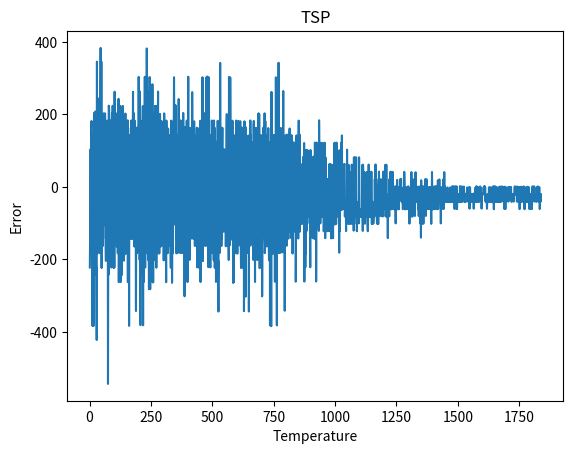

Recreate this plot in Python.
import numpy as np
import random
import math
import matplotlib.pyplot as plt

temp = 10000
cooling_rate = 0.005
error = []
iterations = []

# define the distance matrix
#  campuses selected : abington, altoona, berks
# erie,great valley, hazleton, scranton
# shenango,university_park, York

distance_matrix = [[0,234,62,414,26,95,119,363,190,100],
                   [234,0,184,204,216,155,192,150,43,159],
                   [62,184,0,353,42,54,102,301,141,55],
                   [414,204,353,0,385,315,316,94,213,350],
                   [26,216,42,385,0,101,126,346,168,78],
                   [95,155,54,315,101,0,44,262,113,110],
                   [119,192,102,316,126,44,0,299,150,153],
                   [363,150,301,94,346,262,299,0,161,288],
                   [190,43,141,213,168,113,150,161,0,113],
                   [100,159,55,350,78,110,153,288,113,0]]
distance_matrix = np.array(distance_matrix)
distance_matrix = np.divide(distance_matrix,500)
print(np.mean(distance_matrix))
print(distance_matrix)

# generate random tour matrix
# adding the 11th row to make sure start point and end point is same
tour_matrix = np.random.randint(0,2,size=(10,10))
tour_matrix = np.column_stack((tour_matrix,tour_matrix[:,0]))


def store_best_tour(arr):
    p = arr[:,0] + arr[:,10]
    tup = np.where(p==2)
    if 1 in p or len(tup[0]>1):
        return
    else:
        best_tour = arr

def cost_function(arr):
    #skip penalty as penalty1
    penalty1 = 0
    rows,cols = arr.shape
    count = np.count_nonzero(arr==1)
    # print(count)
    if count-rows < 0:
        penalty1 = abs(count - rows)* 10
    # print(penalty1)

    #duplicate penalty as penalty2
    sum_cols = arr.sum(axis=0)
    sum_rows = arr.sum(axis=1)

    penalty2 =0
    for i in sum_rows:
        penalty2 += (i-1)*(i-2)* 10 #modified formula
    for i in sum_cols:
        penalty2 += (i-1)*(i-2)* 10 #modified formula
    # print(penalty2)

    #distance penalty as penalty3
    penalty3 = 0
    for i in range(cols-1):
        for j in range(rows):
            if arr[j,i]!=0:
                for k in range(rows):
                    if arr[k,i+1]!=0 and j!=k:
                        penalty3 = penalty3 + distance_matrix[j,k]
    # print(penalty3)
    total_cost = penalty1 + penalty2 + penalty3
    return total_cost

cost = cost_function(tour_matrix)
# runs for 1838 iterations
count = 0
while temp>1:
    # print(cost)
    x = random.randint(0,9)
    y = random.randint(0,9)
    flag = 0
    if tour_matrix[x][y]:
        tour_matrix[x][y] = 0
        if (y == 0):
            tour_matrix[x][10] = 0
    else:
        tour_matrix[x][y] = 1
        if (y == 0):
            tour_matrix[x][10] = 1
        flag=1

    new_cost = cost_function(tour_matrix)
    change = cost-new_cost
    error.append(change)
    count +=1
    iterations.append(count)

    prob = 1/(1+math.exp(-change/temp))
    # print(prob)
    # print()

    if(prob > random.random()):
        cost = new_cost
        store_best_tour(tour_matrix)
    elif(flag==0):
        tour_matrix[x][y]=1
        if(y==0):
            tour_matrix[x][10]=1
    elif(flag==1):
        tour_matrix[x][y]=0
        if (y == 0):
            tour_matrix[x][10] = 0

    temp *= (1-cooling_rate)

print(tour_matrix)


plt.plot(iterations, error)

plt.xlabel('Temperature')
plt.ylabel('Error')

plt.title('TSP')
plt.show()
